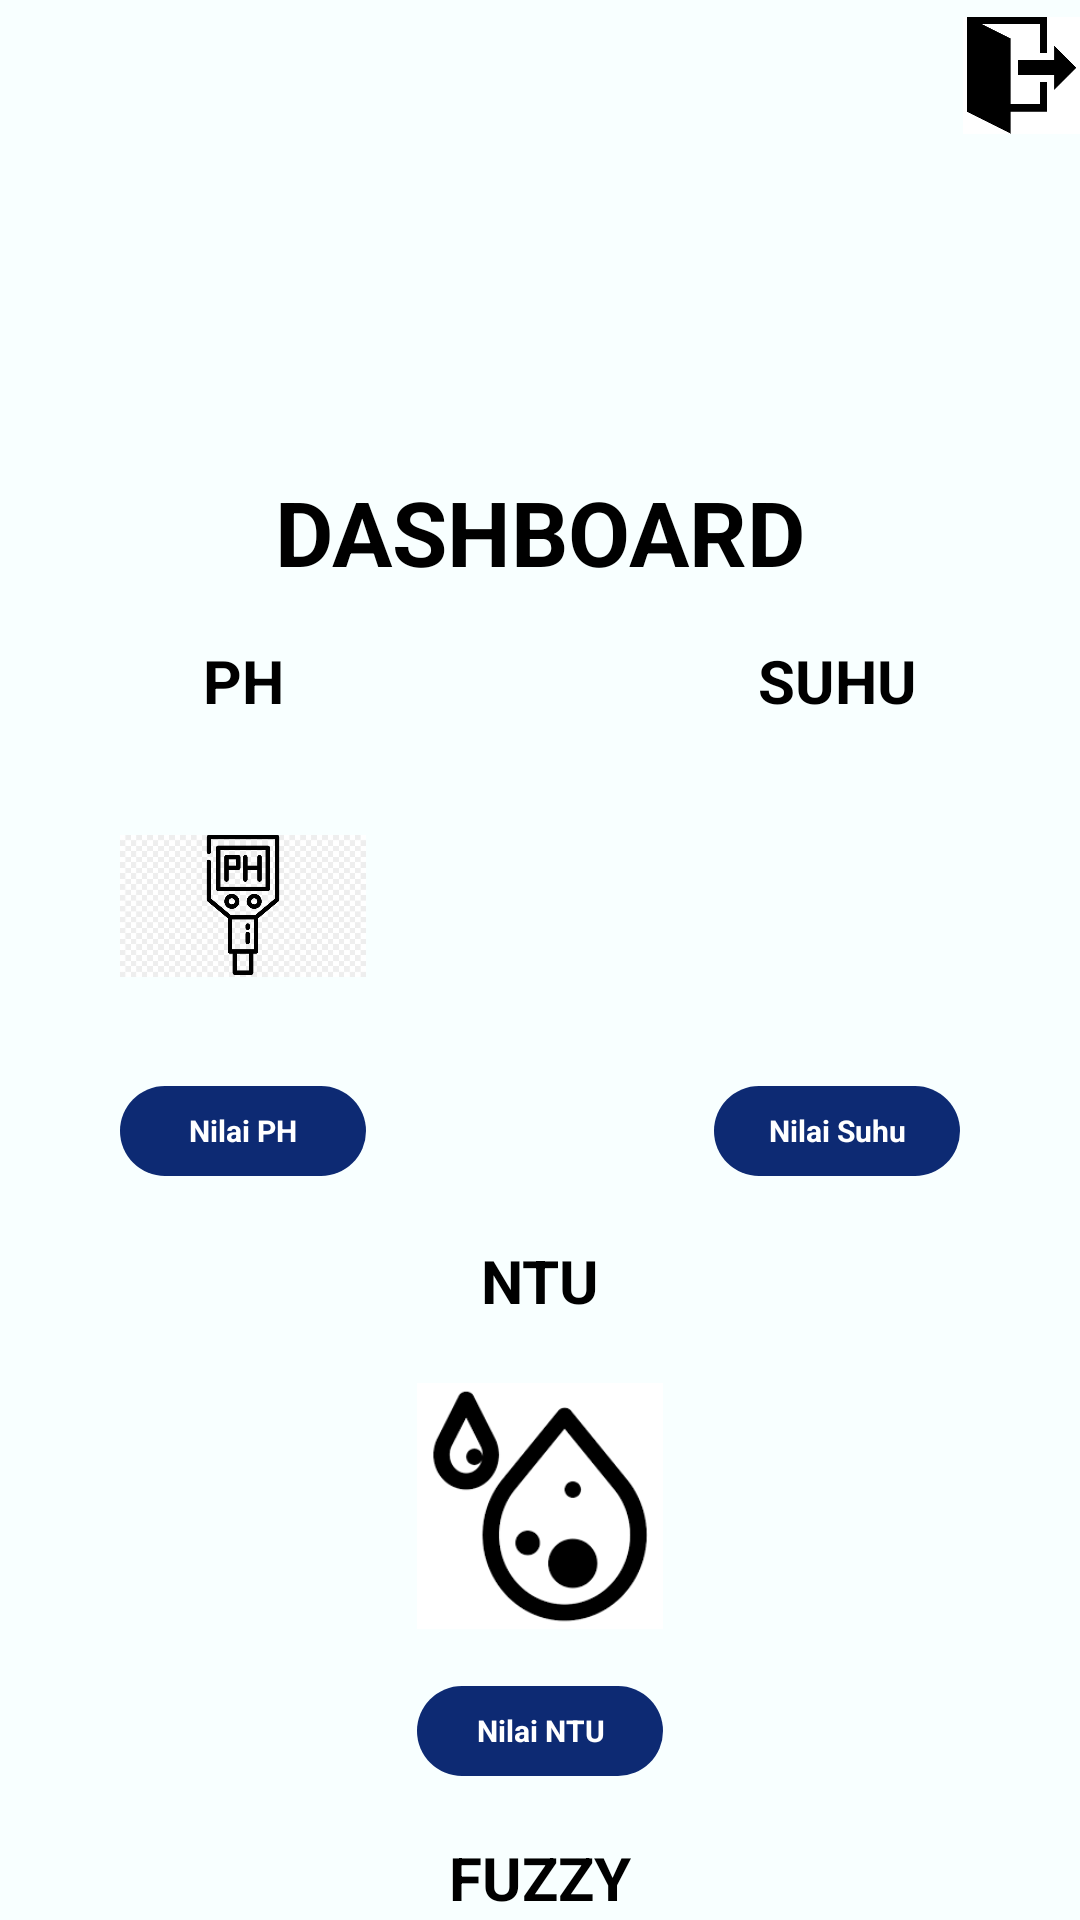

Here is an Android app screen rendered from its layout file. Give the layout XML and the strings, colors and styles it references.
<!-- AndroidManifest.xml: application theme Theme.Mahesa -->
<!-- res/layout/activity_main.xml -->
<?xml version="1.0" encoding="utf-8"?>
<RelativeLayout
    xmlns:android="http://schemas.android.com/apk/res/android"
    xmlns:app="http://schemas.android.com/apk/res-auto"
    xmlns:tools="http://schemas.android.com/tools"
    android:layout_width="match_parent"
    android:layout_height="match_parent"
    android:background="#F8FFFF"
    tools:context=".MainActivity">

    <ImageView
        android:id="@+id/imageViewShape"
        android:layout_width="455dp"
        android:layout_height="137dp"
        android:layout_marginLeft="-415px"
        app:layout_constraintBottom_toBottomOf="parent"
        app:layout_constraintEnd_toEndOf="parent"
        app:layout_constraintHorizontal_bias="0.498"
        app:layout_constraintStart_toStartOf="parent"
        app:layout_constraintTop_toTopOf="parent"
        app:layout_constraintVertical_bias="0.129"
        app:srcCompat="@drawable/shape" />

    <ImageView
        android:id="@+id/imageViewExit"
        android:layout_width="50dp"
        android:layout_height="50dp"
        android:layout_alignParentStart="true"
        android:layout_alignParentEnd="true"
        android:layout_marginStart="321dp"
        android:layout_marginTop="0dp"
        android:layout_marginEnd="0dp"
        app:layout_constraintBottom_toBottomOf="parent"
        app:layout_constraintEnd_toEndOf="parent"
        app:layout_constraintHorizontal_bias="0.498"
        app:layout_constraintStart_toStartOf="parent"
        app:layout_constraintTop_toTopOf="parent"
        app:layout_constraintVertical_bias="0.129"
        app:srcCompat="@drawable/exit" />

    <TextView
        android:id="@+id/TextViewMahesa"
        android:layout_width="317dp"
        android:layout_height="35dp"
        android:layout_below="@+id/imageViewShape"
        android:layout_alignParentStart="true"
        android:layout_alignParentEnd="true"
        android:layout_marginStart="47dp"
        android:layout_marginTop="20dp"
        android:layout_marginEnd="47dp"
        android:text="DASHBOARD"
        android:gravity="center"
        android:textColor="@color/black"
        android:textSize="30dp"
        android:textStyle="bold"
        app:layout_constraintEnd_toEndOf="parent"
        app:layout_constraintHorizontal_bias="0.498"
        app:layout_constraintStart_toStartOf="parent"
        app:layout_constraintTop_toTopOf="parent"
        app:layout_constraintVertical_bias="0.129" />

    <TextView
        android:id="@+id/TextViewPH"
        android:layout_width="wrap_content"
        android:layout_height="30sp"
        android:layout_below="@+id/TextViewMahesa"
        android:layout_alignParentStart="true"
        android:layout_alignParentEnd="true"
        android:layout_marginStart="40dp"
        android:layout_marginTop="20dp"
        android:layout_marginEnd="238dp"
        android:gravity="center"
        android:text="PH"
        android:textColor="@color/black"
        android:textSize="20sp"
        android:textStyle="bold"
        app:layout_constraintEnd_toEndOf="parent"
        app:layout_constraintHorizontal_bias="0.498"
        app:layout_constraintStart_toStartOf="parent"
        app:layout_constraintTop_toTopOf="parent"
        app:layout_constraintVertical_bias="0.129" />

    <TextView
        android:id="@+id/TextViewSuhu"
        android:layout_width="wrap_content"
        android:layout_height="30sp"
        android:layout_below="@+id/TextViewMahesa"
        android:layout_alignParentStart="true"
        android:layout_alignParentEnd="true"
        android:layout_marginStart="238dp"
        android:layout_marginTop="20dp"
        android:layout_marginEnd="40dp"
        android:gravity="center"
        android:text="SUHU"
        android:textColor="@color/black"
        android:textSize="20sp"
        android:textStyle="bold"
        app:layout_constraintEnd_toEndOf="parent"
        app:layout_constraintHorizontal_bias="0.498"
        app:layout_constraintStart_toStartOf="parent"
        app:layout_constraintTop_toTopOf="parent"
        app:layout_constraintVertical_bias="0.129" />

    <ImageView
        android:id="@+id/imageViewPH"
        android:layout_width="wrap_content"
        android:layout_height="100dp"
        android:layout_below="@+id/TextViewPH"
        android:layout_alignParentStart="true"
        android:layout_alignParentEnd="true"
        android:layout_marginStart="40dp"
        android:layout_marginTop="10dp"
        android:layout_marginEnd="238dp"
        android:gravity="center"
        android:text="PH"
        android:textColor="@color/black"
        android:textSize="15sp"
        android:textStyle="bold"
        app:layout_constraintEnd_toEndOf="parent"
        app:layout_constraintHorizontal_bias="0.498"
        app:layout_constraintStart_toStartOf="parent"
        app:layout_constraintTop_toTopOf="parent"
        app:layout_constraintVertical_bias="0.129"
        app:srcCompat="@drawable/ph" />

    <ImageView
        android:id="@+id/imageViewSuhu"
        android:layout_width="wrap_content"
        android:layout_height="100dp"
        android:layout_below="@+id/TextViewPH"
        android:layout_alignParentStart="true"
        android:layout_alignParentEnd="true"
        android:layout_marginStart="238dp"
        android:layout_marginTop="10dp"
        android:layout_marginEnd="40dp"
        android:gravity="center"
        android:text="PH"
        android:textColor="@color/black"
        android:textSize="15sp"
        android:textStyle="bold"
        app:layout_constraintEnd_toEndOf="parent"
        app:layout_constraintHorizontal_bias="0.498"
        app:layout_constraintStart_toStartOf="parent"
        app:layout_constraintTop_toTopOf="parent"
        app:layout_constraintVertical_bias="0.129"
        app:srcCompat="@drawable/suhu" />

    <TextView
        android:id="@+id/TextViewNilaiPH"
        android:layout_width="wrap_content"
        android:layout_height="30sp"
        android:layout_below="@+id/imageViewPH"
        android:layout_alignParentStart="true"
        android:layout_alignParentEnd="true"
        android:layout_marginStart="40dp"
        android:layout_marginTop="10dp"
        android:layout_marginEnd="238dp"
        android:gravity="center"
        android:text="Nilai PH"
        android:textColor="@color/white"
        android:textSize="10sp"
        android:textStyle="bold"
        android:background="@drawable/background_elips_biru_muda"
        app:layout_constraintEnd_toEndOf="parent"
        app:layout_constraintHorizontal_bias="0.498"
        app:layout_constraintStart_toStartOf="parent"
        app:layout_constraintTop_toTopOf="parent"
        app:layout_constraintVertical_bias="0.129" />

    <TextView
        android:id="@+id/TextViewNilaiSuhu"
        android:layout_width="wrap_content"
        android:layout_height="30sp"
        android:layout_below="@+id/imageViewPH"
        android:layout_alignParentStart="true"
        android:layout_alignParentEnd="true"
        android:layout_marginStart="238dp"
        android:layout_marginTop="10dp"
        android:layout_marginEnd="40dp"
        android:gravity="center"
        android:text="Nilai Suhu"
        android:textColor="@color/white"
        android:textSize="10sp"
        android:textStyle="bold"
        android:background="@drawable/background_elips_biru_muda"
        app:layout_constraintEnd_toEndOf="parent"
        app:layout_constraintHorizontal_bias="0.498"
        app:layout_constraintStart_toStartOf="parent"
        app:layout_constraintTop_toTopOf="parent"
        app:layout_constraintVertical_bias="0.129" />

        <TextView
        android:id="@+id/TextViewNTU"
        android:layout_width="wrap_content"
        android:layout_height="30sp"
        android:layout_below="@+id/TextViewNilaiPH"
        android:layout_alignParentStart="true"
        android:layout_alignParentEnd="true"
        android:layout_marginStart="139dp"
        android:layout_marginTop="20dp"
        android:layout_marginEnd="139dp"
        android:gravity="center"
        android:text="NTU"
        android:textColor="@color/black"
        android:textSize="20sp"
        android:textStyle="bold"
        app:layout_constraintEnd_toEndOf="parent"
        app:layout_constraintHorizontal_bias="0.498"
        app:layout_constraintStart_toStartOf="parent"
        app:layout_constraintTop_toTopOf="parent"
        app:layout_constraintVertical_bias="0.129" />

    <ImageView
        android:id="@+id/imageViewNTU"
        android:layout_width="wrap_content"
        android:layout_height="100dp"
        android:layout_below="@+id/TextViewNTU"
        android:layout_alignParentStart="true"
        android:layout_alignParentEnd="true"
        android:layout_marginStart="139dp"
        android:layout_marginTop="10dp"
        android:layout_marginEnd="139dp"
        android:gravity="center"
        android:text="PH"
        android:textColor="@color/black"
        android:textSize="15sp"
        android:textStyle="bold"
        app:layout_constraintEnd_toEndOf="parent"
        app:layout_constraintHorizontal_bias="0.498"
        app:layout_constraintStart_toStartOf="parent"
        app:layout_constraintTop_toTopOf="parent"
        app:layout_constraintVertical_bias="0.129"
        app:srcCompat="@drawable/turbinity" />

    <TextView
        android:id="@+id/TextViewNilaiNTU"
        android:layout_width="wrap_content"
        android:layout_height="30sp"
        android:layout_below="@+id/imageViewNTU"
        android:layout_alignParentStart="true"
        android:layout_alignParentEnd="true"
        android:layout_marginStart="139dp"
        android:layout_marginTop="10dp"
        android:layout_marginEnd="139dp"
        android:gravity="center"
        android:text="Nilai NTU"
        android:textColor="@color/white"
        android:textSize="10sp"
        android:textStyle="bold"
        android:background="@drawable/background_elips_biru_muda"
        app:layout_constraintEnd_toEndOf="parent"
        app:layout_constraintHorizontal_bias="0.498"
        app:layout_constraintStart_toStartOf="parent"
        app:layout_constraintTop_toTopOf="parent"
        app:layout_constraintVertical_bias="0.129" />

    <TextView
        android:id="@+id/TextViewFuzzy"
        android:layout_width="wrap_content"
        android:layout_height="30sp"
        android:layout_below="@+id/TextViewNilaiNTU"
        android:layout_alignParentStart="true"
        android:layout_alignParentEnd="true"
        android:layout_marginStart="139dp"
        android:layout_marginTop="20dp"
        android:layout_marginEnd="139dp"
        android:gravity="center"
        android:text="FUZZY"
        android:textColor="@color/black"
        android:textSize="20sp"
        android:textStyle="bold"
        app:layout_constraintEnd_toEndOf="parent"
        app:layout_constraintHorizontal_bias="0.498"
        app:layout_constraintStart_toStartOf="parent"
        app:layout_constraintTop_toTopOf="parent"
        app:layout_constraintVertical_bias="0.129" />

    <TextView
        android:id="@+id/TextViewNilaiFuzzy"
        android:layout_width="wrap_content"
        android:layout_height="30sp"
        android:layout_below="@+id/TextViewFuzzy"
        android:layout_alignParentStart="true"
        android:layout_alignParentEnd="true"
        android:layout_marginStart="139dp"
        android:layout_marginTop="10dp"
        android:layout_marginEnd="139dp"
        android:gravity="center"
        android:text="Nilai Fuzzy"
        android:textColor="@color/white"
        android:textSize="10sp"
        android:textStyle="bold"
        android:background="@drawable/background_elips_biru_muda"
        app:layout_constraintEnd_toEndOf="parent"
        app:layout_constraintHorizontal_bias="0.498"
        app:layout_constraintStart_toStartOf="parent"
        app:layout_constraintTop_toTopOf="parent"
        app:layout_constraintVertical_bias="0.129" />



</RelativeLayout>
<!-- resources referenced by this layout -->
<resources>
  <!-- drawable background_elips_biru_muda (drawable) -->
  <shape xmlns:android="http://schemas.android.com/apk/res/android">
      <solid android:color="#0d2a73"/> 
      <corners android:radius="50dp"/> 
  </shape>
  <!-- drawable exit: jpg bitmap (drawable, 3875 bytes) -->
  <!-- drawable ph: jpg bitmap (drawable, 36863 bytes) -->
  <!-- drawable turbinity: png bitmap (drawable, 3699 bytes) -->
  <style name="Theme.Mahesa" parent="Base.Theme.Mahesa" />
  <style name="Base.Theme.Mahesa" parent="Theme.Material3.DayNight.NoActionBar">
          
          
      </style>
  <!-- not gathered from this repository: default colours our renderer supplied (Android Studio template values) -->
  <color name="black">#FF000000</color>
  <color name="white">#FFFFFFFF</color>
</resources>
